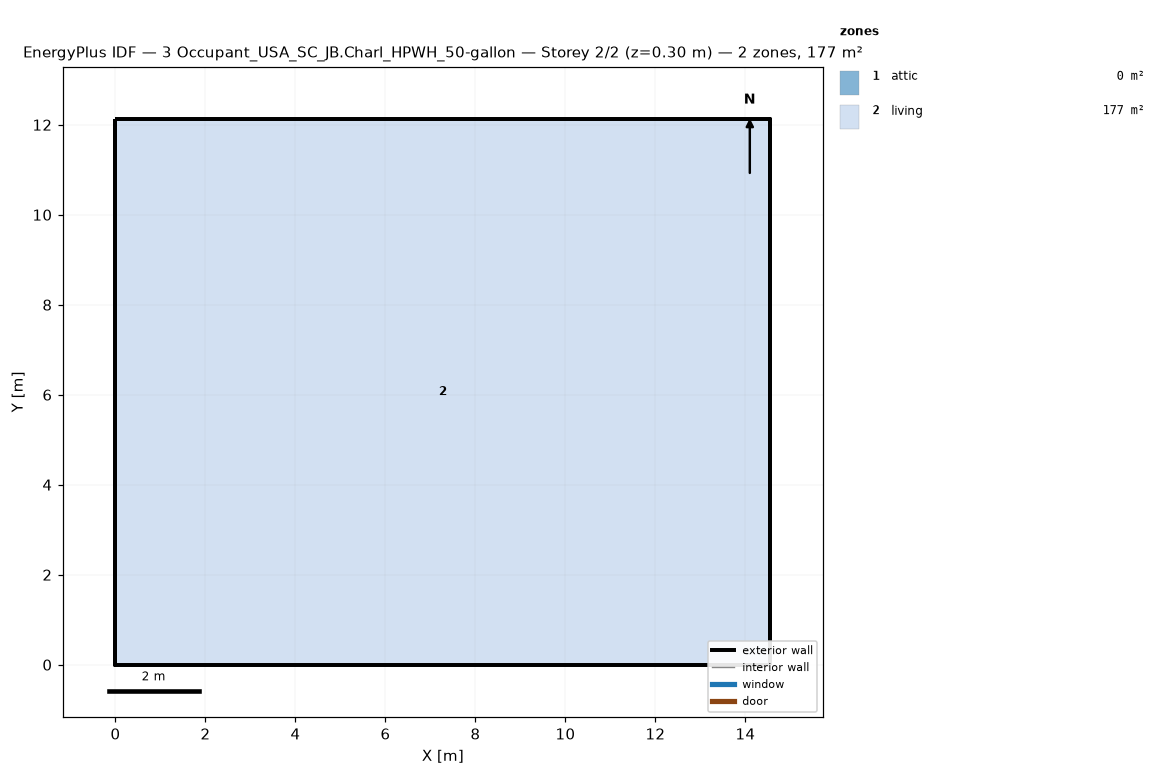
=== STOREY PLAN SPEC (per zone: floor XY polygon, exterior-wall plan segments, windows/doors) ===
zone 1: attic  (0.0 m²)
  exterior wall: (14.55, 0.00) – (14.55, 12.13) – (14.55, 6.06)  [18.2 m]
  exterior wall: (0.00, 12.13) – (0.00, 0.00) – (0.00, 6.06)  [18.2 m]
zone 2: living  (176.5 m²)
  floor: (0.00, 0.00) (0.00, 12.13) (14.55, 12.13) (14.55, 0.00)
  exterior wall: (0.00, 0.00) – (14.55, 0.00)  [14.6 m]
  exterior wall: (14.55, 0.00) – (14.55, 12.13)  [12.1 m]
  exterior wall: (14.55, 12.13) – (0.00, 12.13)  [14.6 m]
  exterior wall: (0.00, 12.13) – (0.00, 0.00)  [12.1 m]

=== DERIVED (storey summary) ===
Building: 3 Occupant_USA_SC_JB.Charl_HPWH_50-gallon
Storey: 2 of 2  (floor level z = 0.30 m)
Storey gross floor area: 176.5 m²
Zones on this storey: 2
  - attic: floor 0.0 m²; exterior wall 36.4 m (24.5 m²); WWR 0.0%
  - living: floor 176.5 m²; exterior wall 53.4 m (146.4 m²); WWR 0.0%
Zone adjacency: (none detected)